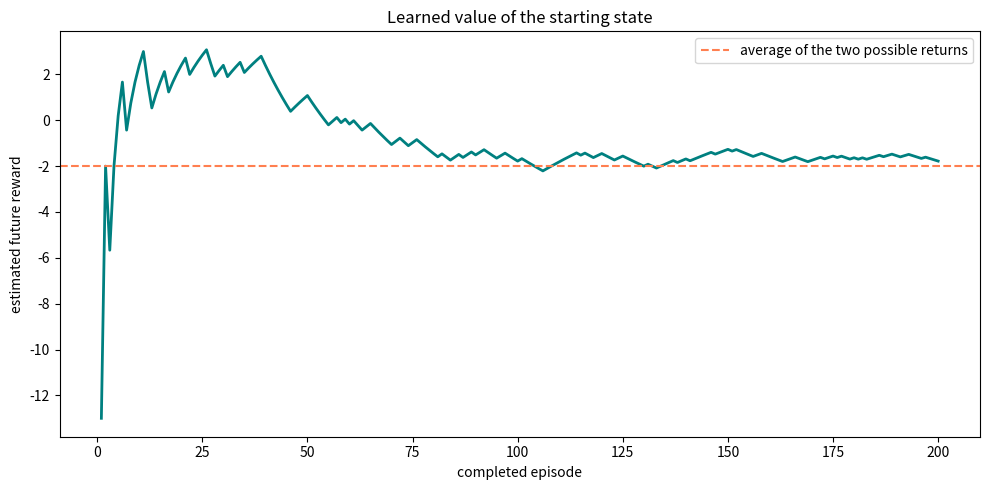

Reproduce this figure in Python.
"""Week 5 reference solution: learn state values from complete episodes."""

from random import Random


class Gridworld:
    """The deterministic three-by-three environment from Week 3."""

    def __init__(self):
        self.rows = 3
        self.columns = 3
        self.start_state = (0, 0)
        self.wall_states = {(1, 1)}
        self.action_changes = {
            "up": (-1, 0),
            "down": (1, 0),
            "left": (0, -1),
            "right": (0, 1),
        }
        self.terminal_rewards = {
            (0, 2): 10,
            (2, 2): -10,
        }
        self.step_reward = -1
        self.state = self.start_state
        self.done = False

    def reset(self):
        self.state = self.start_state
        self.done = False
        return self.state

    def is_inside(self, state):
        row, column = state
        return 0 <= row < self.rows and 0 <= column < self.columns

    def move(self, action):
        if action not in self.action_changes:
            raise ValueError(f"Unknown action: {action}")

        row_change, column_change = self.action_changes[action]
        row, column = self.state
        candidate_state = (row + row_change, column + column_change)

        if (
            self.is_inside(candidate_state)
            and candidate_state not in self.wall_states
        ):
            self.state = candidate_state

        return self.state

    def step(self, action):
        if self.done:
            raise RuntimeError("Episode is finished. Call reset().")

        next_state = self.move(action)
        reward = self.terminal_rewards.get(next_state, self.step_reward)
        self.done = next_state in self.terminal_rewards
        return next_state, reward, self.done


class StateValueAgent:
    """Follow a small branching policy and average observed returns."""

    def __init__(self, seed=None):
        # The start has two choices; every later choice is fixed.
        self.action_choices = {
            (0, 0): ("right", "down"),
            (0, 1): ("right",),
            (1, 0): ("down",),
            (1, 2): ("up",),
            (2, 0): ("right",),
            (2, 1): ("right",),
        }
        self.randomizer = Random(seed)

        # Keep the same average ingredients used for bandit arms in Week 2.
        states = self.action_choices
        self.counts = {state: 0 for state in states}
        self.total_returns = {state: 0.0 for state in states}
        self.values = {state: 0.0 for state in states}

    def choose_action(self, state):
        """Choose from the policy's allowed actions at one state."""
        choices = self.action_choices[state]

        if len(choices) == 1:
            return choices[0]

        return self.randomizer.choice(choices)

    def learn_from_episode(self, history):
        """Use one complete episode to update each visited state's value."""
        future_total = 0

        for state, action, next_state, reward in reversed(history):
            future_total = reward + future_total
            self.counts[state] += 1
            self.total_returns[state] += future_total
            self.values[state] = (
                self.total_returns[state] / self.counts[state]
            )


def run_episode(world, agent):
    """Collect one episode, then let the agent learn from it."""
    state = world.reset()
    history = []
    total_reward = 0

    while not world.done:
        action = agent.choose_action(state)
        next_state, reward, done = world.step(action)
        history.append((state, action, next_state, reward))
        total_reward += reward
        state = next_state

    agent.learn_from_episode(history)
    return history, total_reward


def train(world, agent, number_of_episodes):
    """Run complete episodes and record the changing start-state estimate."""
    episode_rewards = []
    start_value_history = []

    for _ in range(number_of_episodes):
        history, total_reward = run_episode(world, agent)
        episode_rewards.append(total_reward)
        start_value_history.append(agent.values[world.start_state])

    return episode_rewards, start_value_history


def plot_learning(start_value_history):
    """Plot the learned start-state value after each episode."""
    # Import the plotting tool only when a graph is requested.
    import matplotlib.pyplot as plt

    episodes = range(1, len(start_value_history) + 1)
    plt.figure(figsize=(10, 5))
    plt.plot(episodes, start_value_history, color="teal", linewidth=2)
    plt.axhline(
        -2,
        color="coral",
        linestyle="--",
        label="average of the two possible returns",
    )
    plt.title("Learned value of the starting state")
    plt.xlabel("completed episode")
    plt.ylabel("estimated future reward")
    plt.legend()
    plt.tight_layout()


if __name__ == "__main__":
    gridworld = Gridworld()
    agent = StateValueAgent(seed=7)

    rewards, start_values = train(
        gridworld,
        agent,
        number_of_episodes=200,
    )

    print("goal episodes:", rewards.count(9))
    print("trap episodes:", rewards.count(-13))
    print("start count:  ", agent.counts[(0, 0)])
    print("start value:  ", round(agent.values[(0, 0)], 2))
    print("unvisited count:", agent.counts[(1, 2)])

    plot_learning(start_values)

    import matplotlib.pyplot as plt

    plt.show()
